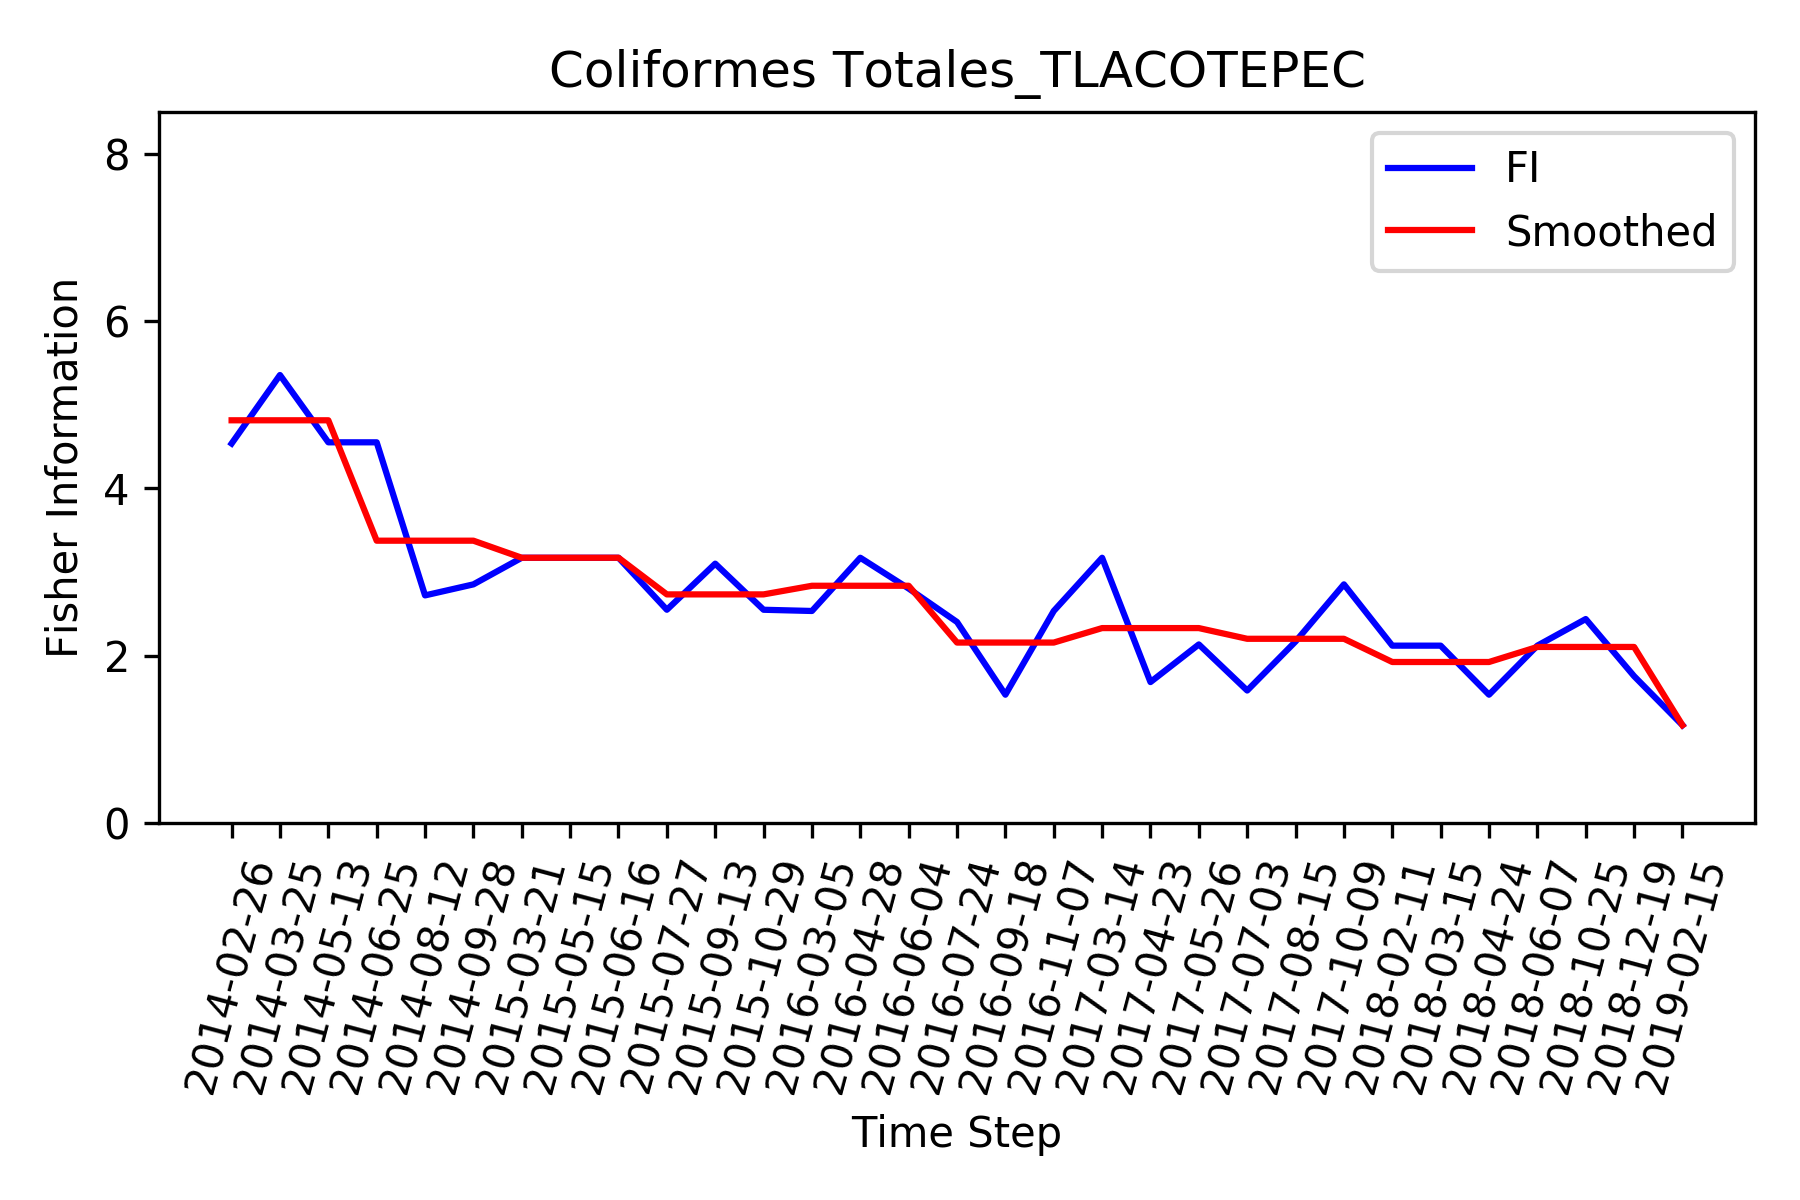

Source data for this figure (header and first rows):
, Time_Step, FI, Smooth_FI
0, 2014-02-26, 4.536, 4.814
1, 2014-03-25, 5.354, 4.814
2, 2014-05-13, 4.551, 4.814
3, 2014-06-25, 4.551, 3.375
4, 2014-08-12, 2.722, 3.375
5, 2014-09-28, 2.854, 3.375
6, 2015-03-21, 3.172, 3.172
7, 2015-05-15, 3.172, 3.172
8, 2015-06-16, 3.172, 3.172
9, 2015-07-27, 2.551, 2.734
10, 2015-09-13, 3.101, 2.734
11, 2015-10-29, 2.551, 2.734
12, 2016-03-05, 2.536, 2.837
13, 2016-04-28, 3.172, 2.837
14, 2016-06-04, 2.804, 2.837
15, 2016-07-24, 2.404, 2.159
16, 2016-09-18, 1.536, 2.159
17, 2016-11-07, 2.536, 2.159
18, 2017-03-14, 3.172, 2.332
19, 2017-04-23, 1.687, 2.332
20, 2017-05-26, 2.136, 2.332
21, 2017-07-03, 1.586, 2.204
22, 2017-08-15, 2.172, 2.204
23, 2017-10-09, 2.854, 2.204
24, 2018-02-11, 2.122, 1.926
25, 2018-03-15, 2.122, 1.926
26, 2018-04-24, 1.536, 1.926
27, 2018-06-07, 2.122, 2.106
28, 2018-10-25, 2.44, 2.106
29, 2018-12-19, 1.757, 2.106
30, 2019-02-15, 1.172, 1.172
